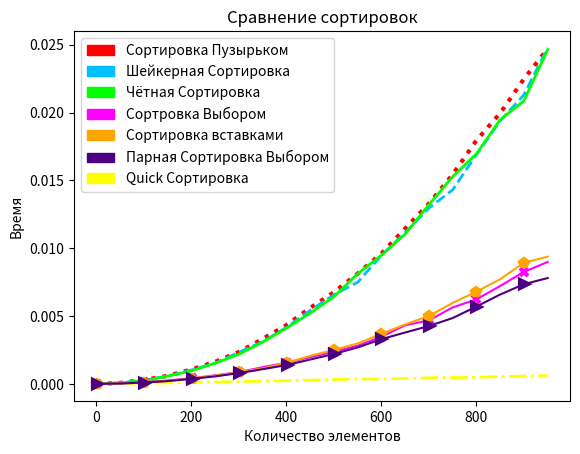

Write the Python code that produced this figure.
import random
import matplotlib.pyplot as plt
import matplotlib.patches as mpatches
import time

start = 1
stop = 1000
step = 50
arithmetic_mean = 5
lineWD = 2
markSZ = 6
markWD = 3
frequency = 2

def create_array(n):
    array = []
    for i in range(n):
        array.append(i)
    random.shuffle(array)
    return(array)

def duble_selection_sort(array):
    for i in range(len(array)//2):
        maxy = i
        miny = i
        for j in range(i, len(array) - i):
            if array[j] > array[maxy]:
                maxy = j
            elif array[j] < array[miny]:
                miny = j
        array[i], array[miny] = array[miny], array[i]
        if maxy == i:
            maxy = miny
        array[j], array[maxy] = array[maxy], array[j] 
    return array

def insertion(array):
    for i in range(len(array) - 1):
        j = i - 1
        key = array[i]
        while array[j] > key and j >= 0:
            array[j + 1] = array[j]
            j -= 1
        array[j + 1] = key
    return array

def sort_selection(array):
    for j in range(len(array)):
        local_max = array[0]
        max_pos = 0
        for i in range(0, len(array) - j, 1):
            if array[i] > local_max:
                max_pos = i
                local_max = array[i]
        array[len(array) - j - 1], array[max_pos] = array[max_pos], array[len(array) - j - 1]
    return array

def odd_even(array):
    length = len(array)
    flag = 0
    while flag == 0:
        flag = 1
        for i in range(1, length - 1, 2):
            if array[i] > array[i + 1]:
                array[i], array[i + 1] = array[i + 1], array[i]
                flag = 0
                  
        for i in range(0, length - 1, 2):
            if array[i] > array[i + 1]:
                array[i], array[i + 1] = array[i + 1], array[i]
                flag = 0
    return array

def bubble_sort(array):
    for i in range(len(array) - 1):
        for element in range(len(array) - 1 - i):
            if array[element] > array[element + 1]:
                array[element], array[element + 1] = array[element + 1], array[element]
    return array

def shaker_sort(array): 
    up = range(len(array) - 1)       
    while True:
        for indices in (up, reversed(up)):
            swapped = False
            for i in indices:
                if array[i] > array[i+1]:  
                    array[i], array[i+1] =  array[i+1], array[i]
                    swapped = True
            if not swapped:
                return array

def quick_sort(array):
    less = []
    pivotList = []
    more = []
    if len(array) <= 1:
        return array
    else:
        pivot = array[0]
        for i in array:
            if i < pivot:
                less.append(i)
            elif i > pivot:
                more.append(i)
            else:
                pivotList.append(i)
        less = quick_sort(less)
        more = quick_sort(more)
        return less + pivotList + more
    

def duble_selection_plot(dictionary, start, stop, step, arithmetic_mean):
    for i in range(start, stop, step):
        times = []
        for j in range(arithmetic_mean):
            array = create_array(i)
            start_time = time.time()
            duble_selection_sort(array)
            end_time = time.time()
            times.append(end_time - start_time)
        summ = 0
        for k in times:
            summ += k
        dictionary[i] = summ / len(times)
        print(i, summ / len(times))
    return dictionary    

     
def insertion_plot(dictionary, start, stop, step, arithmetic_mean):
    for i in range(start, stop, step):
        times = []
        for j in range(arithmetic_mean):
            array = create_array(i)
            start_time = time.time()
            insertion(array)
            end_time = time.time()
            times.append(end_time - start_time)
        summ = 0
        for k in times:
            summ += k
        dictionary[i] = summ / len(times)
        print(i, summ / len(times))
    return dictionary
    
    
    
def selection_plot(dictionary, start, stop, step, arithmetic_mean):   
    for i in range(start, stop, step):
        times = []
        for j in range(arithmetic_mean):
            array = create_array(i)
            start_time = time.time()
            sort_selection(array)
            end_time = time.time()
            times.append(end_time - start_time)
        summ = 0
        for k in times:
            summ += k
        dictionary[i] = summ / len(times)
        print(i, summ / len(times))
    return dictionary
    
    
def odd_even_plot(dictionary, start, stop, step, arithmetic_mean):
    for i in range(start, stop, step):
        times = []
        for j in range(arithmetic_mean):
            array = create_array(i)
            start_time = time.time()
            odd_even(array)
            end_time = time.time()
            times.append(end_time - start_time)
        summ = 0
        for k in times:
            summ += k
        dictionary[i] = summ / len(times)
        print(i, summ / len(times))
    return dictionary

def bubble_plot(dictionary, start, stop, step, arithmetic_mean):
    for i in range(start, stop, step):
        times = []
        for j in range(arithmetic_mean):
            array = create_array(i)
            start_time = time.time()
            bubble_sort(array)
            end_time = time.time()
            times.append(end_time - start_time)
        summ = 0
        for k in times:
            summ += k
        dictionary[i] = summ / len(times)
        print(i, summ / len(times))
    return dictionary

def shaker_plot(dictionary, start, stop, step, arithmetic_mean):
    for i in range(start, stop, step):
        times = []
        for j in range(arithmetic_mean):
            array = create_array(i)
            start_time = time.time()
            shaker_sort(array)
            end_time = time.time()
            times.append(end_time - start_time)
        summ = 0
        for k in times:
            summ += k
        dictionary[i] = summ / len(times)
        print(i, summ / len(times))
    return dictionary
    
def quick_sort_plot(dictionary, start, stop, step, arithmetic_mean):
    for i in range(start, stop, step):
        times = []
        for j in range(arithmetic_mean):
            array = create_array(i)
            start_time = time.time()
            quick_sort(array)
            end_time = time.time()
            times.append(end_time - start_time)
        summ = 0
        for k in times:
            summ += k
        dictionary[i] = summ / len(times)
    return dictionary
            

time_bubble = dict()
time_bubble = bubble_plot(time_bubble, start, stop, step, arithmetic_mean)

for i in time_bubble:
    print(i, time_bubble[i])

print('---------------------- It was bubble_sort')

time_shaker = dict()
time_shaker = shaker_plot(time_shaker, start, stop, step, arithmetic_mean)

for i in time_shaker:
    print(i, time_shaker[i])
    
print('---------------------- It was shaker_sort')
    
time_quick = dict()
time_quick = quick_sort_plot(time_quick, start, stop, step, arithmetic_mean)

for i in time_quick:
    print(i, time_quick[i])
    
print('---------------------- It was quick_sort')

time_odd_even = dict()
time_odd_even = odd_even_plot(time_odd_even, start, stop, step, arithmetic_mean)

for i in time_odd_even:
    print(i, time_odd_even[i])
    
print('---------------------- It was odd_even_sort')

time_selection = dict()
time_selection = selection_plot(time_selection, start, stop, step, arithmetic_mean)

for i in time_selection:
    print(i, time_selection[i])
    
print('---------------------- It was selection_sort')

time_insertion = dict()
time_insertion = insertion_plot(time_insertion, start, stop, step, arithmetic_mean)

for i in time_insertion:
    print(i, time_insertion[i])
    
print('---------------------- It was insertion_sort')

time_duble_selection = dict()
time_duble_selection = duble_selection_plot(time_duble_selection, start, stop, step, arithmetic_mean)

for i in time_duble_selection:
    print(i, time_duble_selection[i])
    
print('---------------------- It was duble_selection_sort')

    
x = []
y = []
for i in time_bubble:
    x.append(i)
    y.append(time_bubble[i])
    
x1 = []
y1 = []
for i in time_shaker:
    x1.append(i)
    y1.append(time_shaker[i])
    
x2 = []
y2 = []
for i in time_quick:
    x2.append(i)
    y2.append(time_quick[i])
    
x3 = []
y3 = []
for i in time_odd_even:
    x3.append(i)
    y3.append(time_odd_even[i])

x4 = []
y4 = []
for i in time_selection:
    x4.append(i)
    y4.append(time_selection[i])
    
x5 = []
y5 = []
for i in time_insertion:
    x5.append(i)
    y5.append(time_insertion[i])
    
x6 = []
y6 = []
for i in time_duble_selection:
    x6.append(i)
    y6.append(time_duble_selection[i])

fig = plt.figure()
plt.plot(x, y, 
         linestyle = ':',
         linewidth = 3,
         color = 'r')
plt.plot(x1, y1,
         linestyle = '--',
         linewidth = lineWD,
         color = 'deepskyblue')
plt.plot(x2, y2,
         linestyle = '-.',
         linewidth = lineWD,
         color = 'yellow')
plt.plot(x3, y3,
         linestyle = '-',
         linewidth = lineWD,
         color = 'lime')
plt.plot(x4, y4,
         marker = 'x',
         markersize = markSZ,
         color = 'fuchsia',
         markevery = frequency,
         markerfacecolor = 'fuchsia',
         markeredgecolor = 'fuchsia',
         markeredgewidth = markWD)
plt.plot(x5, y5,
         marker = 'p',
         markersize = markSZ,
         color = 'orange',
         markevery = frequency,
         markerfacecolor = 'orange',
         markeredgecolor = 'orange',
         markeredgewidth = markWD)
plt.plot(x6, y6,
         marker = '>',
         markersize = markSZ,
         color = 'indigo',
         markevery = frequency,
         markerfacecolor = 'indigo',
         markeredgecolor = 'indigo',
         markeredgewidth = markWD)

plt.legend(handles=[mpatches.Patch(color = 'r', label = 'Сортировка Пузырьком '),
                    mpatches.Patch(color = 'deepskyblue', label = 'Шейкерная Сортировка'),
                    mpatches.Patch(color = 'lime', label = 'Чётная Сортировка  '),
                    mpatches.Patch(color = 'fuchsia', label = 'Сортровка Выбором'),
                    mpatches.Patch(color = 'orange', label = 'Cортировка вставками'),
                    mpatches.Patch(color = 'indigo', label = 'Парная Сортировка Выбором'),
                    mpatches.Patch(color = 'yellow', label = 'Quick Сортировка')])

plt.title("Сравнение сортировок")
plt.xlabel('Количество элементов')
plt.ylabel('Время')

plt.show()
